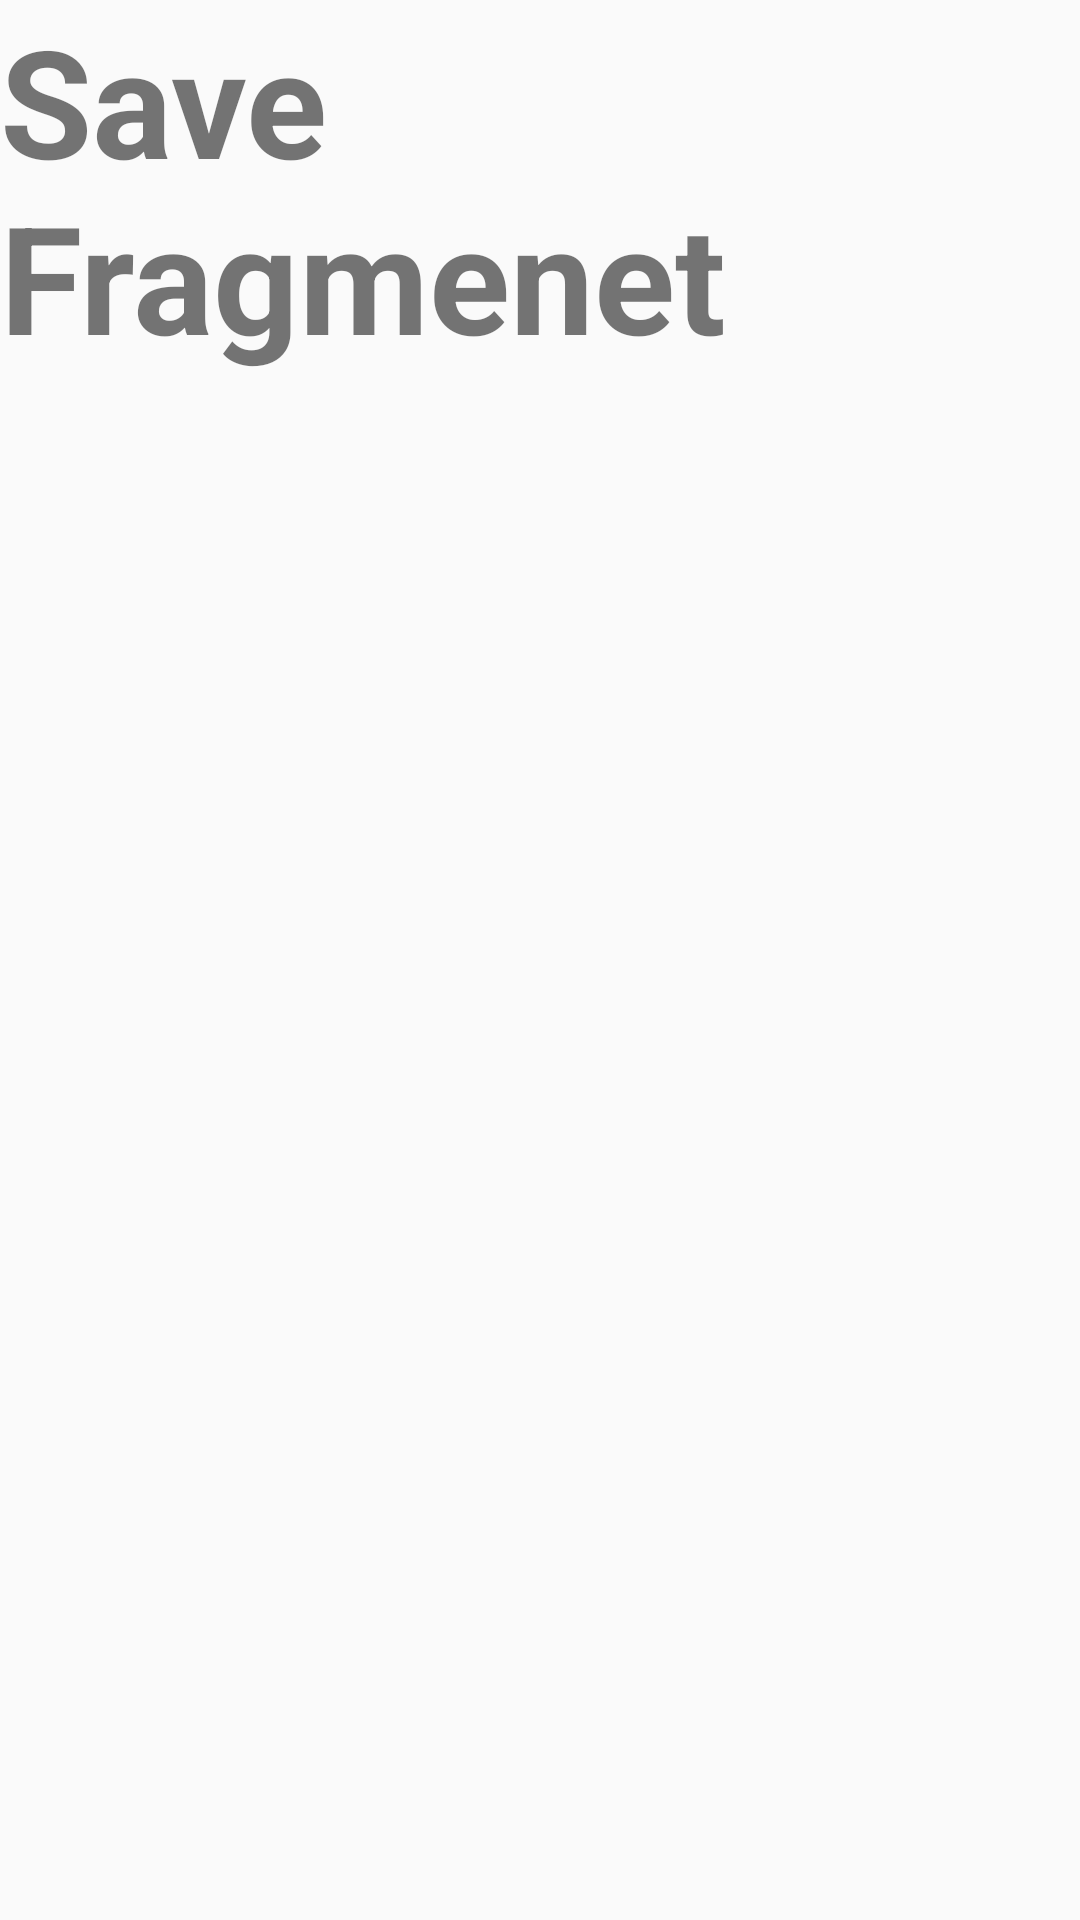

Android layout source for this screen:
<!-- AndroidManifest.xml: application theme Theme.MoviesAppAndroid -->
<!-- res/layout/fragment_save.xml -->
<?xml version="1.0" encoding="utf-8"?>
<FrameLayout xmlns:android="http://schemas.android.com/apk/res/android"
    xmlns:tools="http://schemas.android.com/tools"
    android:layout_width="match_parent"
    android:layout_height="match_parent"
    tools:context=".SaveFragment">

    
    <TextView
        android:layout_width="match_parent"
        android:layout_height="match_parent"
        android:text="Save Fragmenet"
        android:textStyle="bold"
        android:textSize="50sp"/>

</FrameLayout>
<!-- resources referenced by this layout -->
<resources>
  <style name="Theme.MoviesAppAndroid" parent="Theme.AppCompat.DayNight.NoActionBar">
          
  
          <item name="colorPrimary">@color/darkblue</item>
          <item name="colorPrimaryVariant">@color/darkblue</item>
          <item name="colorOnPrimary">@color/darkblue</item>
          
          <item name="colorSecondary">@color/darkblue</item>
          <item name="colorSecondaryVariant">@color/darkblue</item>
          <item name="colorOnSecondary">@color/darkblue</item>
          <item name="homeAsUpIndicator">@drawable/leftarrow</item>
          <item name="android:windowActivityTransitions">true</item>
          <item name="android:windowEnterTransition">@transition/trans_anim</item>
          <item name="android:windowExitTransition">@transition/trans_anim</item>
  
  
          
          <item name="android:statusBarColor" tools:targetApi="l">?attr/colorPrimaryVariant</item>
      </style>
  <color name="darkblue">#24243B</color>
</resources>
